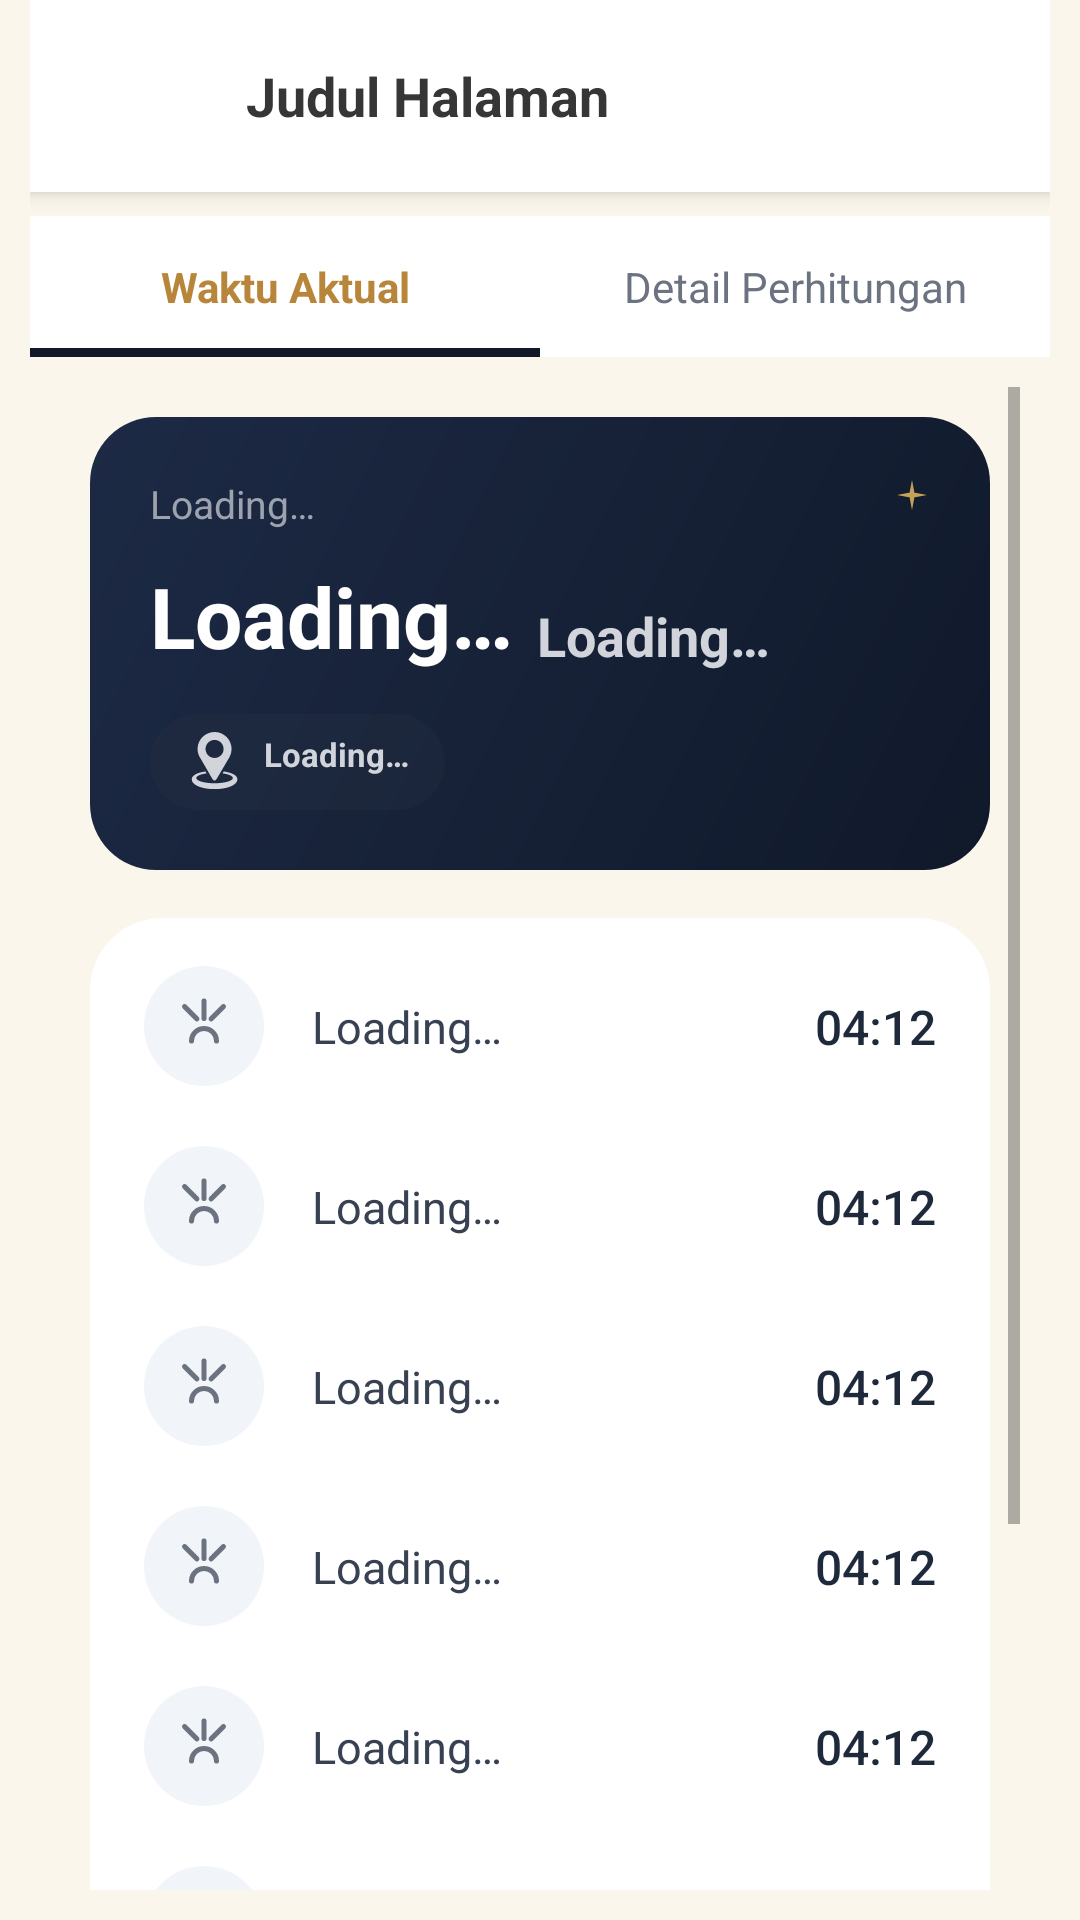

This screen was rendered from an Android layout file. Write that file and the resources it references.
<!-- AndroidManifest.xml: application theme AppTheme -->
<!-- res/layout/activity_waktu_sholat.xml -->
<?xml version="1.0" encoding="utf-8"?>
<LinearLayout xmlns:android="http://schemas.android.com/apk/res/android"
    xmlns:app="http://schemas.android.com/apk/res-auto"
    xmlns:tools="http://schemas.android.com/tools"
    android:layout_width="match_parent"
    android:layout_height="match_parent"
    android:orientation="vertical"
    android:paddingLeft="10dp"
    android:paddingRight="10dp"
    tools:context=".ui.waktusholat.WaktuSholatActivity"
    android:background="@color/bg_home_warm">

    <include
        android:id="@+id/includeToolbar"
        layout="@layout/view_toolbar_default"
        android:layout_marginStart="-10dp"
        android:layout_marginEnd="-10dp"
        android:layout_marginTop="4dp" />

    <LinearLayout
        android:id="@+id/tabContainer"
        android:layout_width="match_parent"
        android:layout_height="wrap_content"
        android:background="@color/card_white"
        android:orientation="horizontal"
        android:layout_marginTop="8dp">

        <TextView
            android:id="@+id/btnTabActual"
            android:layout_width="0dp"
            android:layout_height="wrap_content"
            android:layout_weight="1"
            android:background="@drawable/bg_tab_underline_active"
            android:gravity="center"
            android:paddingVertical="14dp"
            android:text="Waktu Aktual"
            android:textColor="@color/text_label_gold"
            android:textStyle="bold"
            android:textSize="14sp" />

        <TextView
            android:id="@+id/btnTabDetail"
            android:layout_width="0dp"
            android:layout_height="wrap_content"
            android:layout_weight="1"
            android:background="@drawable/bg_tab_underline_inactive"
            android:gravity="center"
            android:paddingVertical="14dp"
            android:text="Detail Perhitungan"
            android:textColor="@color/waktu_sholat_icon_muted"
            android:textStyle="normal"
            android:textSize="14sp" />

    </LinearLayout>

    <ScrollView
        android:id="@+id/scrollContent"
        android:layout_width="match_parent"
        android:layout_height="match_parent"
        android:padding="10dp">

        <FrameLayout
            android:layout_width="match_parent"
            android:layout_height="wrap_content">

            <LinearLayout
                android:id="@+id/layoutWaktuSholat"
                android:layout_width="match_parent"
                android:layout_height="wrap_content"
                android:orientation="vertical"
                android:padding="10dp"
                android:visibility="visible">

                <androidx.constraintlayout.widget.ConstraintLayout
                    android:layout_width="match_parent"
                    android:layout_height="wrap_content"
                    android:background="@drawable/bg_card_gradient_navy"
                    android:padding="20dp">

                    <ImageView
                        android:layout_width="12dp"
                        android:layout_height="12dp"
                        android:alpha="0.85"
                        android:src="@drawable/ic_sparkle"
                        app:tint="@color/gold_accent"
                        app:layout_constraintEnd_toEndOf="parent"
                        app:layout_constraintTop_toTopOf="parent"
                        tools:ignore="ContentDescription" />

                    <View
                        android:layout_width="3dp"
                        android:layout_height="3dp"
                        android:layout_marginStart="90dp"
                        android:layout_marginTop="4dp"
                        android:alpha="0.6"
                        android:background="@drawable/dot_star"
                        app:layout_constraintStart_toStartOf="parent"
                        app:layout_constraintTop_toTopOf="parent" />

                    <View
                        android:layout_width="3dp"
                        android:layout_height="3dp"
                        android:layout_marginEnd="36dp"
                        android:alpha="0.55"
                        android:background="@drawable/dot_star"
                        android:backgroundTint="@color/gold_accent"
                        app:layout_constraintBottom_toBottomOf="parent"
                        app:layout_constraintEnd_toEndOf="parent" />

                    <TextView
                        android:id="@+id/tvDate"
                        android:layout_width="0dp"
                        android:layout_height="wrap_content"
                        android:text="@string/loading"
                        android:textColor="@color/waktu_sholat_date_muted"
                        android:textSize="13sp"
                        app:layout_constraintEnd_toEndOf="parent"
                        app:layout_constraintStart_toStartOf="parent"
                        app:layout_constraintTop_toTopOf="parent" />

                    <TextView
                        android:id="@+id/tvNextPrayer"
                        android:layout_width="wrap_content"
                        android:layout_height="wrap_content"
                        android:layout_marginTop="10dp"
                        android:text="@string/loading"
                        android:textColor="@android:color/white"
                        android:textSize="28sp"
                        android:textStyle="bold"
                        app:layout_constraintStart_toStartOf="parent"
                        app:layout_constraintTop_toBottomOf="@id/tvDate" />

                    <TextView
                        android:id="@+id/tvNextPrayerTime"
                        android:layout_width="wrap_content"
                        android:layout_height="wrap_content"
                        android:layout_marginStart="8dp"
                        android:text="@string/loading"
                        android:textColor="#D1D5DB"
                        android:textSize="18sp"
                        android:textStyle="bold"
                        app:layout_constraintBottom_toBottomOf="@id/tvNextPrayer"
                        app:layout_constraintStart_toEndOf="@id/tvNextPrayer" />

                    <TextView
                        android:id="@+id/tvLocationName"
                        android:layout_width="wrap_content"
                        android:layout_height="wrap_content"
                        android:layout_marginTop="14dp"
                        android:background="@drawable/bg_pill_dark"
                        android:drawablePadding="6dp"
                        android:paddingHorizontal="12dp"
                        android:paddingVertical="6dp"
                        android:text="@string/loading"
                        android:textColor="@color/waktu_sholat_pill_text"
                        android:textSize="11sp"
                        android:textStyle="bold"
                        app:drawableStartCompat="@drawable/ic_gis_location_poi"
                        app:drawableTint="@color/waktu_sholat_pill_text"
                        app:layout_constraintStart_toStartOf="parent"
                        app:layout_constraintTop_toBottomOf="@id/tvNextPrayer" />

                </androidx.constraintlayout.widget.ConstraintLayout>

                <LinearLayout
                    android:layout_width="match_parent"
                    android:layout_height="wrap_content"
                    android:orientation="vertical"
                    android:layout_marginTop="16dp"
                    android:background="@drawable/bg_card_rounded"
                    android:backgroundTint="@color/card_white"
                    android:padding="6dp">

                    <include layout="@layout/item_prayer_row" android:id="@+id/rowTsulutsulLail"/>
                    <include layout="@layout/item_prayer_row" android:id="@+id/rowImsak"/>
                    <include layout="@layout/item_prayer_row" android:id="@+id/rowSubuh"/>
                    <include layout="@layout/item_prayer_row" android:id="@+id/rowDhuha"/>
                    <include layout="@layout/item_prayer_row" android:id="@+id/rowDzuhur"/>
                    <include layout="@layout/item_prayer_row" android:id="@+id/rowAshar"/>
                    <include layout="@layout/item_prayer_row" android:id="@+id/rowMaghrib"/>
                    <include layout="@layout/item_prayer_row" android:id="@+id/rowIsya"/>

                </LinearLayout>
            </LinearLayout>


            <LinearLayout
                android:id="@+id/layoutDetailPerhitungan"
                android:layout_width="match_parent"
                android:layout_height="wrap_content"
                android:orientation="vertical"
                android:padding="16dp"
                android:visibility="gone">

                <TextView
                    android:layout_width="wrap_content"
                    android:layout_height="wrap_content"
                    android:text="DETAIL PERHITUNGAN WAKTU SHOLAT"
                    android:textStyle="bold"
                    android:textColor="@color/text_label_gold"/>

                <TextView
                    android:id="@+id/tvPrayerBreakdownSubtitle"
                    android:layout_width="wrap_content"
                    android:layout_height="wrap_content"
                    android:text="Breakdown perhitungan (Ephemeris Approximation)"
                    android:textSize="10sp"
                    android:textColor="@color/text_hint"/>

                <TextView
                    android:id="@+id/tvDetailCoordinates"
                    android:layout_width="wrap_content"
                    android:layout_height="wrap_content"
                    android:layout_marginTop="6dp"
                    android:text="@string/loading"
                    android:textSize="11sp"
                    android:textColor="@color/text_hint"/>

                <LinearLayout
                    android:id="@+id/layoutPrayerBreakdownContainer"
                    android:layout_width="match_parent"
                    android:layout_height="wrap_content"
                    android:orientation="vertical"
                    android:layout_marginTop="10dp"/>

                <TextView
                    android:id="@+id/tvNoPrayerBreakdown"
                    android:layout_width="match_parent"
                    android:layout_height="wrap_content"
                    android:layout_marginTop="10dp"
                    android:text="Metode perhitungan yang aktif saat ini tidak punya breakdown detail - nilainya diambil langsung dari Aladhan API, bukan hasil hitung lokal."
                    android:textSize="12sp"
                    android:textColor="@color/text_secondary"
                    android:background="@color/input_inline_bg"
                    android:padding="10dp"
                    android:visibility="gone"/>

                <View
                    android:layout_width="match_parent"
                    android:layout_height="50dp"/>

            </LinearLayout>
        </FrameLayout>
    </ScrollView>
</LinearLayout>
<!-- res/layout/view_toolbar_default.xml (included above) -->
<?xml version="1.0" encoding="utf-8"?>
<LinearLayout xmlns:android="http://schemas.android.com/apk/res/android"
    xmlns:app="http://schemas.android.com/apk/res-auto"
    xmlns:tools="http://schemas.android.com/tools"
    android:id="@+id/toolbarDefault"
    android:layout_width="match_parent"
    android:layout_height="wrap_content"
    android:orientation="horizontal"
    android:gravity="center_vertical"
    android:background="@color/toolbarColor"
    android:elevation="4dp"
    android:paddingHorizontal="16dp"
    android:paddingVertical="12dp">

    <ImageView
        android:id="@+id/btnBack"
        android:layout_width="40dp"
        android:layout_height="40dp"
        android:padding="10dp"
        android:background="?attr/selectableItemBackgroundBorderless"
        android:src="@drawable/ic_arrow_back"
        app:tint="@color/textToolbarColor"
        android:contentDescription="Kembali" />

    <TextView
        android:id="@+id/tvToolbarTitle"
        android:layout_width="0dp"
        android:layout_height="wrap_content"
        android:layout_weight="1"
        android:layout_marginStart="16dp"
        android:textSize="18sp"
        android:textStyle="bold"
        android:textColor="@color/textToolbarColor"
        android:maxLines="1"
        android:ellipsize="end"
        tools:text="Judul Halaman" />

    <ImageView
        android:id="@+id/btnToolbarAction"
        android:layout_width="24dp"
        android:layout_height="24dp"
        android:layout_marginStart="12dp"
        app:tint="@color/textToolbarColor"
        android:visibility="gone"
        android:contentDescription="@null" />

</LinearLayout>
<!-- res/layout/item_prayer_row.xml (included above) -->
<?xml version="1.0" encoding="utf-8"?>
<androidx.constraintlayout.widget.ConstraintLayout xmlns:android="http://schemas.android.com/apk/res/android"
    xmlns:app="http://schemas.android.com/apk/res-auto"
    xmlns:tools="http://schemas.android.com/tools"
    android:id="@+id/rowRoot"
    android:layout_width="match_parent"
    android:layout_height="wrap_content"
    android:background="@drawable/bg_card_rounded"
    android:backgroundTint="@android:color/transparent"
    android:paddingHorizontal="12dp"
    android:paddingVertical="10dp">

    <FrameLayout
        android:id="@+id/iconContainer"
        android:layout_width="40dp"
        android:layout_height="40dp"
        android:background="@drawable/bg_circle_button"
        android:backgroundTint="@color/waktu_sholat_icon_bg_inactive"
        app:layout_constraintBottom_toBottomOf="parent"
        app:layout_constraintStart_toStartOf="parent"
        app:layout_constraintTop_toTopOf="parent">

        <ImageView
            android:id="@+id/ivIcon"
            android:layout_width="20dp"
            android:layout_height="20dp"
            android:layout_gravity="center"
            android:src="@drawable/ic_prayer_subuh"
            app:tint="@color/waktu_sholat_icon_muted"
            tools:ignore="ContentDescription" />
    </FrameLayout>

    <TextView
        android:id="@+id/tvPrayerName"
        android:layout_width="0dp"
        android:layout_height="wrap_content"
        android:layout_marginStart="16dp"
        android:text="@string/loading"
        android:textColor="@color/waktu_sholat_name_inactive"
        android:textSize="15sp"
        android:textStyle="normal"
        app:layout_constraintBottom_toBottomOf="@id/iconContainer"
        app:layout_constraintEnd_toStartOf="@id/tvTime"
        app:layout_constraintStart_toEndOf="@id/iconContainer"
        app:layout_constraintTop_toTopOf="@id/iconContainer" />

    <TextView
        android:id="@+id/tvTime"
        android:layout_width="wrap_content"
        android:layout_height="wrap_content"
        android:text="04:12"
        android:textColor="@color/text_primary"
        android:textSize="16sp"
        android:fontFamily="sans-serif-medium"
        app:layout_constraintBottom_toBottomOf="@id/iconContainer"
        app:layout_constraintEnd_toEndOf="parent"
        app:layout_constraintTop_toTopOf="@id/iconContainer" />

</androidx.constraintlayout.widget.ConstraintLayout>
<!-- resources referenced by this layout -->
<resources>
  <color name="bg_home_warm">#FAF6EC</color>
  <color name="card_white">#FFFFFF</color>
  <color name="gold_accent">#E8BA5C</color>
  <color name="input_inline_bg">#F1F5F9</color>
  <color name="textToolbarColor">#363636</color>
  <color name="text_hint">#94A3B8</color>
  <color name="text_label_gold">#B8863A</color>
  <color name="text_primary">#1E293B</color>
  <color name="text_secondary">#64748B</color>
  <color name="toolbarColor">#FFFFFF</color>
  <color name="waktu_sholat_date_muted">#9CA3AF</color>
  <color name="waktu_sholat_icon_bg_inactive">#F1F5F9</color>
  <color name="waktu_sholat_icon_muted">#6B7280</color>
  <color name="waktu_sholat_name_inactive">#374151</color>
  <color name="waktu_sholat_pill_text">#D1D5DB</color>
  <!-- drawable bg_card_gradient_navy (drawable) -->
  <?xml version="1.0" encoding="utf-8"?>
  <shape xmlns:android="http://schemas.android.com/apk/res/android" android:shape="rectangle">
      <gradient
          android:startColor="@color/navy_gradient_top"
          android:endColor="@color/login_bg_deep"
          android:angle="315"/>
      <corners android:radius="22dp"/>
  </shape>
  <!-- drawable bg_card_rounded (drawable) -->
  <?xml version="1.0" encoding="utf-8"?>
  <shape xmlns:android="http://schemas.android.com/apk/res/android">
      <solid android:color="@color/card_white"/>
      <corners android:radius="24dp"/>
  </shape>
  <!-- drawable bg_circle_button (drawable) -->
  <?xml version="1.0" encoding="utf-8"?>
  <shape xmlns:android="http://schemas.android.com/apk/res/android" android:shape="oval">
      <solid android:color="#FFFFFF"/> </shape>
  <!-- drawable bg_pill_dark (drawable) -->
  <?xml version="1.0" encoding="utf-8"?>
  <shape xmlns:android="http://schemas.android.com/apk/res/android">
      <solid android:color="#332D3748"/>
      <corners android:radius="999dp"/>
  </shape>
  <!-- drawable bg_tab_underline_active (drawable) -->
  <?xml version="1.0" encoding="utf-8"?>
  <layer-list xmlns:android="http://schemas.android.com/apk/res/android">
      <item android:gravity="bottom">
          <shape android:shape="rectangle">
              <solid android:color="@color/waktu_sholat_dark_bg" />
              <size android:height="3dp" />
          </shape>
      </item>
  </layer-list>
  <!-- drawable ic_sparkle (drawable) -->
  <vector xmlns:android="http://schemas.android.com/apk/res/android"
      android:width="24dp"
      android:height="24dp"
      android:viewportWidth="24"
      android:viewportHeight="24">
    <path
        android:fillColor="@android:color/white"
        android:pathData="M12,2 L13.6,10.4 L22,12 L13.6,13.6 L12,22 L10.4,13.6 L2,12 L10.4,10.4 Z" />
  </vector>
  <string name="loading">Loading…</string>
  <style name="AppTheme" parent="Theme.AlKaukaba">
          <item name="android:windowDrawsSystemBarBackgrounds" tools:targetApi="lollipop">true</item>
      </style>
  <color name="navy_gradient_top">#1D2A45</color>
  <color name="login_bg_deep">#10192A</color>
  <color name="waktu_sholat_dark_bg">#111827</color>
  <color name="purple_500">#FF6200EE</color>
  <color name="transparent">#00FFFFFF</color>
  <color name="white">#FFFFFFFF</color>
  <color name="teal_200">#FF03DAC5</color>
  <color name="teal_700">#FF018786</color>
  <color name="black">#FF000000</color>
  <style name="ThemeOverlay.AlKaukaba.BottomSheetDialog" parent="ThemeOverlay.MaterialComponents.BottomSheetDialog">
          <item name="bottomSheetStyle">@style/Widget.AlKaukaba.BottomSheet.Modal</item>
      </style>
  <style name="Widget.AlKaukaba.BottomSheet.Modal" parent="Widget.MaterialComponents.BottomSheet.Modal">
          <item name="shapeAppearanceOverlay">@style/ShapeAppearance.AlKaukaba.BottomSheet</item>
      </style>
  <style name="ShapeAppearance.AlKaukaba.BottomSheet" parent="">
          <item name="cornerFamily">rounded</item>
          <item name="cornerSizeTopLeft">16dp</item>
          <item name="cornerSizeTopRight">16dp</item>
          <item name="cornerSizeBottomLeft">0dp</item>
          <item name="cornerSizeBottomRight">0dp</item>
      </style>
</resources>
